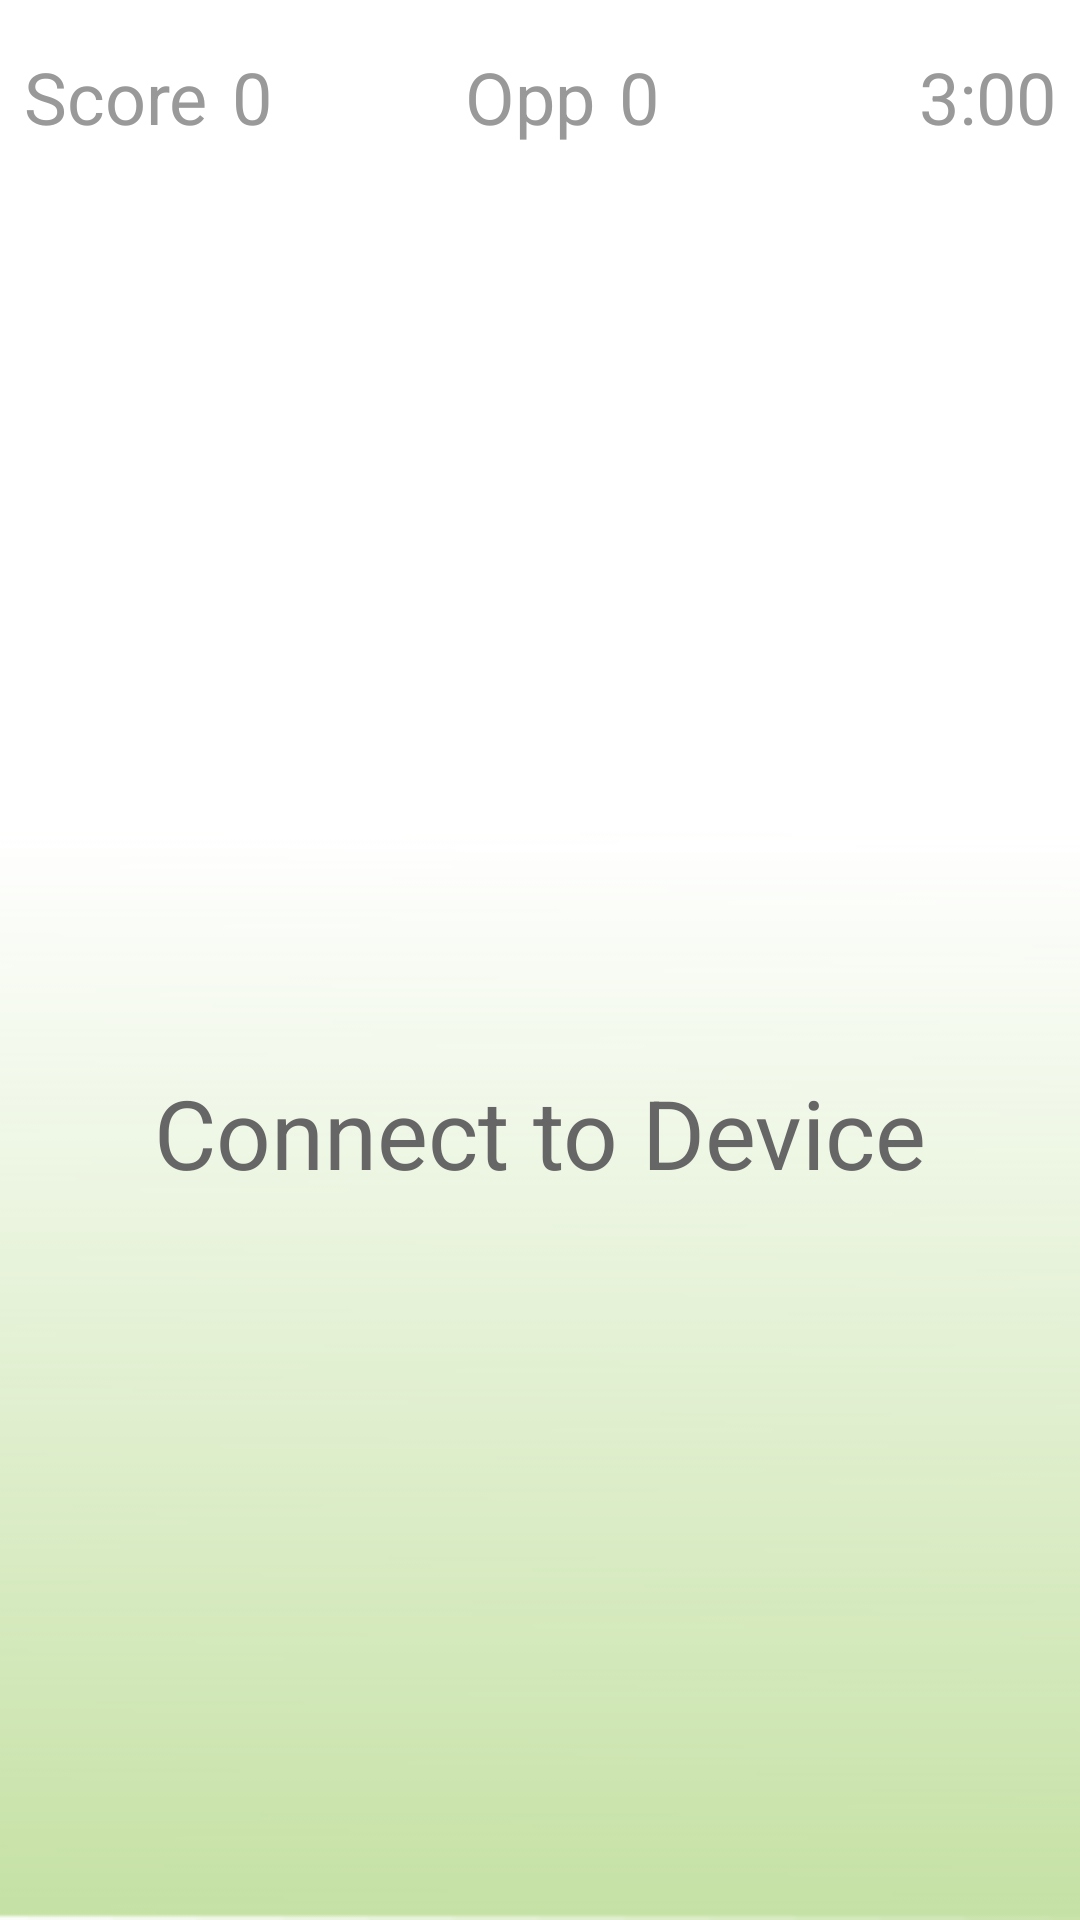

Reconstruct the res/layout file that produces this screen, plus the resources it refers to.
<!-- AndroidManifest.xml: application theme AppTheme -->
<!-- res/layout/activity_two_player.xml -->
<?xml version="1.0" encoding="utf-8"?>
<android.support.design.widget.CoordinatorLayout xmlns:android="http://schemas.android.com/apk/res/android"
    xmlns:app="http://schemas.android.com/apk/res-auto"
    xmlns:tools="http://schemas.android.com/tools"
    android:layout_width="match_parent"
    android:layout_height="match_parent"
    android:fitsSystemWindows="true"
    tools:context=".TwoPlayerActivity">

    <include layout="@layout/content_two_player" />

</android.support.design.widget.CoordinatorLayout>
<!-- res/layout/content_two_player.xml (included above) -->
<?xml version="1.0" encoding="utf-8"?>
<RelativeLayout xmlns:android="http://schemas.android.com/apk/res/android"
    xmlns:tools="http://schemas.android.com/tools"
    android:layout_width="match_parent"
    android:layout_height="match_parent"
    tools:context="com.team1.cs410.boggle.TwoPlayerActivity"
    tools:showIn="@layout/activity_two_player" >

    <ImageView
        android:layout_width="match_parent"
        android:layout_height="match_parent"
        android:src="@drawable/gradient_background"
        android:scaleType="centerCrop" />

    <LinearLayout
        android:orientation="vertical"
        android:layout_width="match_parent"
        android:layout_height="match_parent"
        android:paddingBottom="@dimen/activity_vertical_margin"
        android:paddingLeft="8dp"
        android:paddingRight="8dp"
        android:paddingTop="@dimen/activity_vertical_margin" >

        
        <LinearLayout
            android:orientation="horizontal"
            android:layout_width="match_parent"
            android:layout_height="wrap_content" >

            <TextView
                android:id="@+id/score_lbl"
                style="@style/game_stats"
                android:layout_width="wrap_content"
                android:layout_height="wrap_content"
                android:gravity="left"
                android:text="@string/score_lbl" />
            <TextView
                android:id="@+id/score"
                style="@style/game_stats"
                android:layout_width="wrap_content"
                android:layout_height="wrap_content"
                android:layout_marginLeft="8dp"
                android:gravity="left"
                android:text="0" />
            <TextView
                android:id="@+id/score_lbl_opp"
                style="@style/game_stats"
                android:layout_width="0dp"
                android:layout_height="wrap_content"
                android:layout_weight="1"
                android:gravity="right"
                android:text="@string/score_opp_lbl" />
            <TextView
                android:id="@+id/score_opp"
                style="@style/game_stats"
                android:layout_width="0dp"
                android:layout_height="wrap_content"
                android:layout_weight="1"
                android:gravity="left"
                android:paddingLeft="8dp"
                android:text="0" />
            <TextView
                android:id="@+id/timer"
                style="@style/game_stats"
                android:layout_width="wrap_content"
                android:layout_height="wrap_content"
                android:text="3:00" />

        </LinearLayout>

        
        <LinearLayout
            android:orientation="horizontal"
            android:layout_width="match_parent"
            android:layout_height="wrap_content"
            android:layout_marginTop="24dp">

            <TextView
                android:id="@+id/input_word"
                style="@style/game_stats"
                android:layout_width="match_parent"
                android:layout_height="wrap_content"
                android:gravity="center"
                android:textSize="32dp" />

        </LinearLayout>

        
        <LinearLayout
            android:id="@+id/game_board_wrapper"
            android:layout_width="match_parent"
            android:layout_height="wrap_content"
            android:layout_marginTop="16dp"
            android:orientation="vertical">

        </LinearLayout>

        <TextView
            android:id="@+id/menu_connect"
            style="@style/game_options"
            android:layout_width="match_parent"
            android:layout_height="0dp"
            android:layout_weight="1"
            android:text="@string/menu_connect" />

    </LinearLayout>

</RelativeLayout>
<!-- resources referenced by this layout -->
<resources>
  <dimen name="activity_vertical_margin">16dp</dimen>
  <!-- drawable gradient_background: png bitmap (drawable, 4537 bytes) -->
  <string name="menu_connect">Connect to Device</string>
  <string name="score_lbl">Score</string>
  <string name="score_opp_lbl">Opp</string>
  <style name="game_options">
          <item name="android:layout_width">200dp</item>
          <item name="android:layout_height">56dp</item>
          <item name="android:layout_gravity">center_horizontal</item>
          <item name="android:gravity">center</item>
          <item name="android:typeface">sans</item>
          <item name="android:textSize">32sp</item>
          <item name="android:textColor">#666666</item>
          <item name="android:clickable">true</item>
      </style>
  <style name="game_stats">
          <item name="android:layout_width">wrap_content</item>
          <item name="android:layout_height">wrap_content</item>
          <item name="android:typeface">sans</item>
          <item name="android:textSize">24sp</item>
          <item name="android:textColor">#999999</item>
      </style>
  <style name="AppTheme" parent="Theme.AppCompat.Light.DarkActionBar">
          
          <item name="colorPrimary">#66bb89</item>
          <item name="colorPrimaryDark">#4d8c66</item>
          <item name="colorAccent">#f44336</item>
          
      </style>
</resources>
